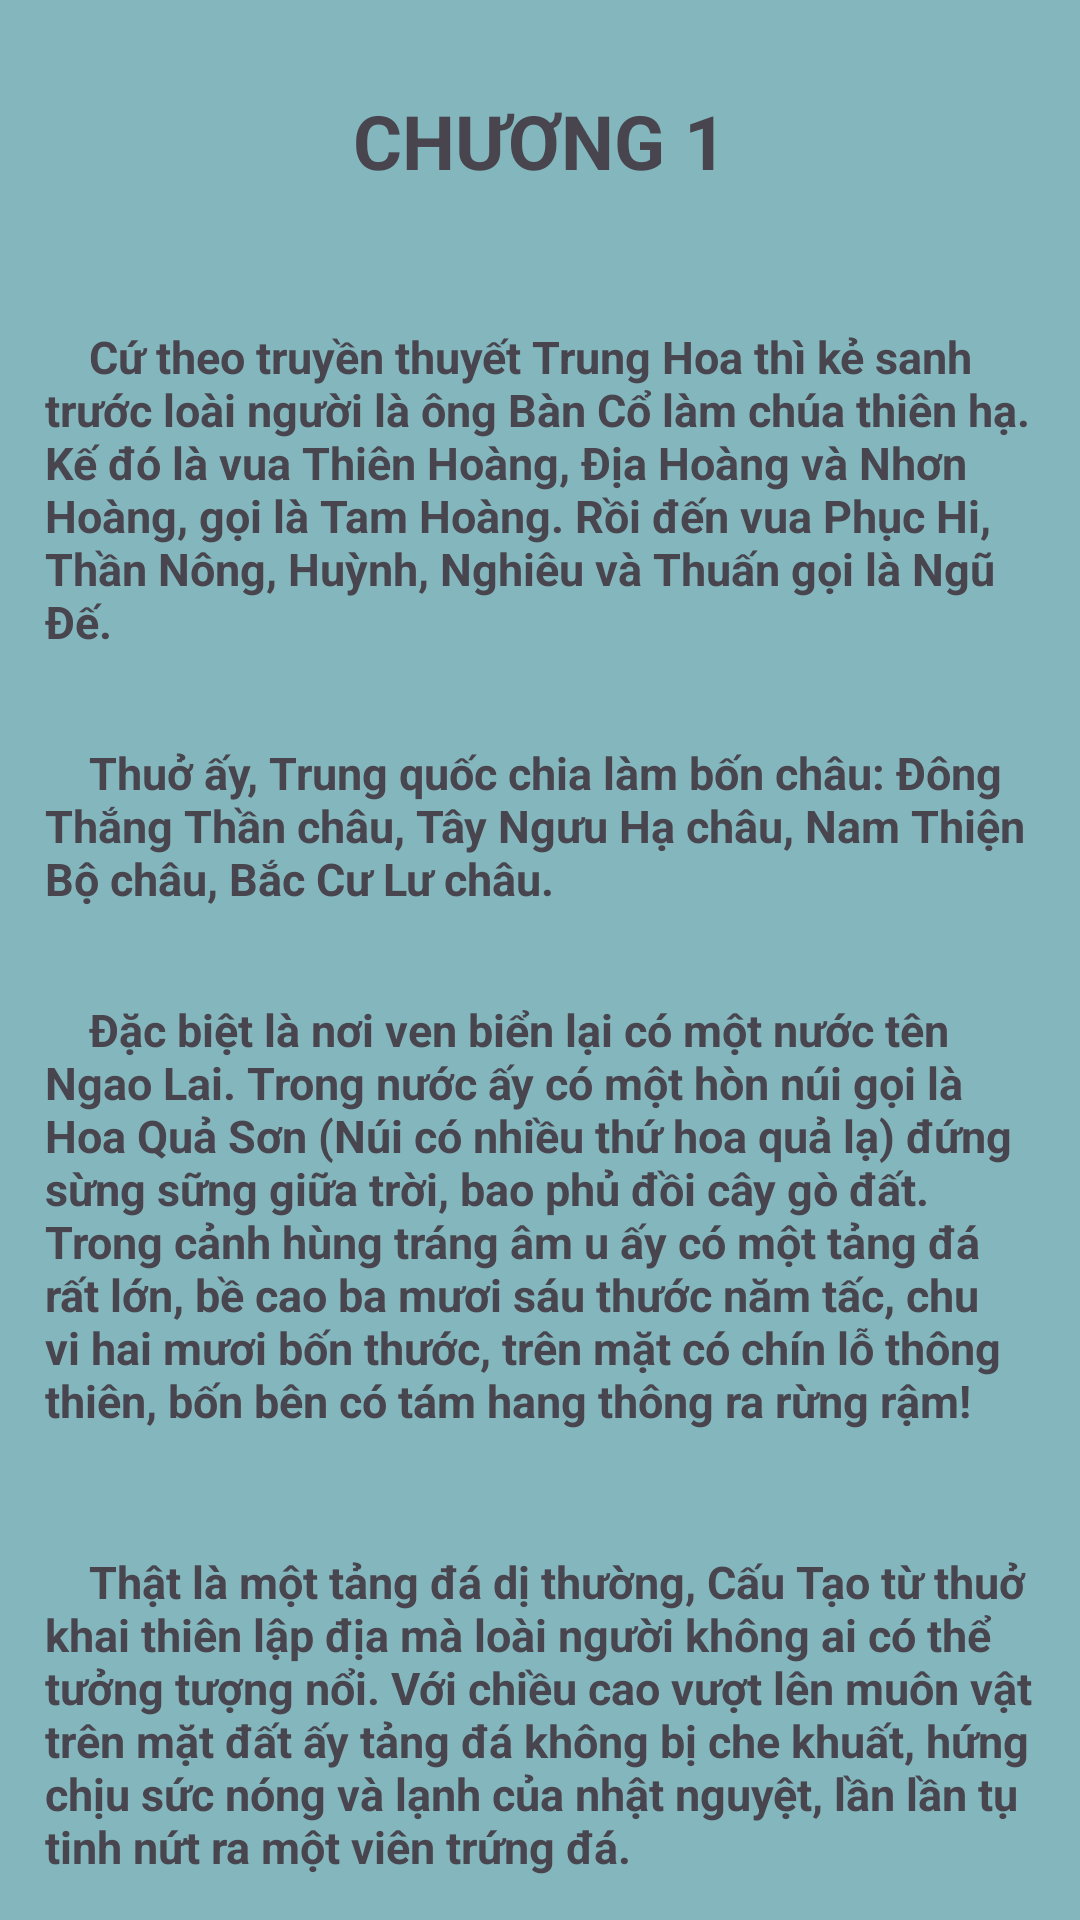

This screen was rendered from an Android layout file. Write that file and the resources it references.
<!-- AndroidManifest.xml: application theme Theme.Duanmaunhom1 -->
<!-- res/layout/rightfragment.xml -->
<?xml version="1.0" encoding="utf-8"?>
<LinearLayout xmlns:android="http://schemas.android.com/apk/res/android"
    android:layout_width="match_parent"
    android:layout_height="match_parent"
    android:background="#83B7BD"
    android:orientation="vertical">

    <TextView
        android:layout_marginTop="30dp"
        android:layout_width="wrap_content"
        android:layout_height="wrap_content"
        android:text="CHƯƠNG 1"
        android:gravity="center"
        android:textSize="25dp"
        android:layout_gravity="center"
        android:textStyle="bold">

    </TextView>
    <TextView
        android:padding="15dp"
        android:layout_marginTop="30dp"
        android:layout_width="wrap_content"
        android:layout_height="wrap_content"
        android:text="    Cứ theo truyền thuyết Trung Hoa thì kẻ sanh trước loài người là ông Bàn Cổ làm chúa thiên hạ. Kế đó là vua Thiên Hoàng, Ðịa Hoàng và Nhơn Hoàng, gọi là Tam Hoàng. Rồi đến vua Phục Hi, Thần Nông, Huỳnh, Nghiêu và Thuấn gọi là Ngũ Ðế."
        android:textSize="15dp"

        android:textStyle="bold">

    </TextView>
    <TextView
        android:padding="15dp"

        android:layout_width="wrap_content"
        android:layout_height="wrap_content"
        android:textSize="15dp"
        android:text="    Thuở ấy, Trung quốc chia làm bốn châu: Ðông Thắng Thần châu, Tây Ngưu Hạ châu, Nam Thiện Bộ châu, Bắc Cư Lư châu."
        android:textStyle="bold">

    </TextView>
    <TextView
        android:padding="15dp"

        android:layout_width="wrap_content"
        android:layout_height="wrap_content"
        android:textSize="15dp"
        android:text="    Ðặc biệt là nơi ven biển lại có một nước tên Ngao Lai. Trong nước ấy có một hòn núi gọi là Hoa Quả Sơn (Núi có nhiều thứ hoa quả lạ) đứng sừng sững giữa trời, bao phủ đồi cây gò đất. Trong cảnh hùng tráng âm u ấy có một tảng đá rất lớn, bề cao ba mươi sáu thước năm tấc, chu vi hai mươi bốn thước, trên mặt có chín lỗ thông thiên, bốn bên có tám hang thông ra rừng rậm!"
        android:textStyle="bold">

    </TextView>
    <TextView
        android:padding="15dp"
        android:layout_marginTop="10dp"
        android:layout_width="wrap_content"
        android:layout_height="wrap_content"
        android:textSize="15dp"
        android:text="    Thật là một tảng đá dị thường, Cấu Tạo từ thuở khai thiên lập địa mà loài người không ai có thể tưởng tượng nổi. Với chiều cao vượt lên muôn vật trên mặt đất ấy tảng đá không bị che khuất, hứng chịu sức nóng và lạnh của nhật nguyệt, lần lần tụ tinh nứt ra một viên trứng đá."

        android:textStyle="bold">

    </TextView>
    <TextView
        android:padding="15dp"

        android:layout_width="wrap_content"
        android:layout_height="wrap_content"
        android:textSize="15dp"
        android:text="    Trong lâu năm, trứng ấy tượng hình, rồi gặp một trận gió lớn nỡ ra một con Khỉ đá, giống tạc hình người, đủ tai, mắt, miệng, mũi và tay chân rất lanh lẹ.
"
        android:textStyle="bold">

    </TextView>


    <TextView
        android:padding="15dp"

        android:layout_width="wrap_content"
        android:layout_height="wrap_content"
        android:textSize="15dp"
        android:text="    Gặp lúc Ngọc Hoàng đang ngự nơi Linh Tiêu điện, thấy hào quang từ địa giới chói lên lấy làm lạ, sai thiên thần đến hỏi:"
        android:textStyle="bold">

    </TextView>

</LinearLayout>
<!-- resources referenced by this layout -->
<resources>
  <style name="Theme.Duanmaunhom1" parent="Base.Theme.Duanmaunhom1" />
  <style name="Base.Theme.Duanmaunhom1" parent="Theme.Material3.DayNight.NoActionBar">
          
          
      </style>
</resources>
